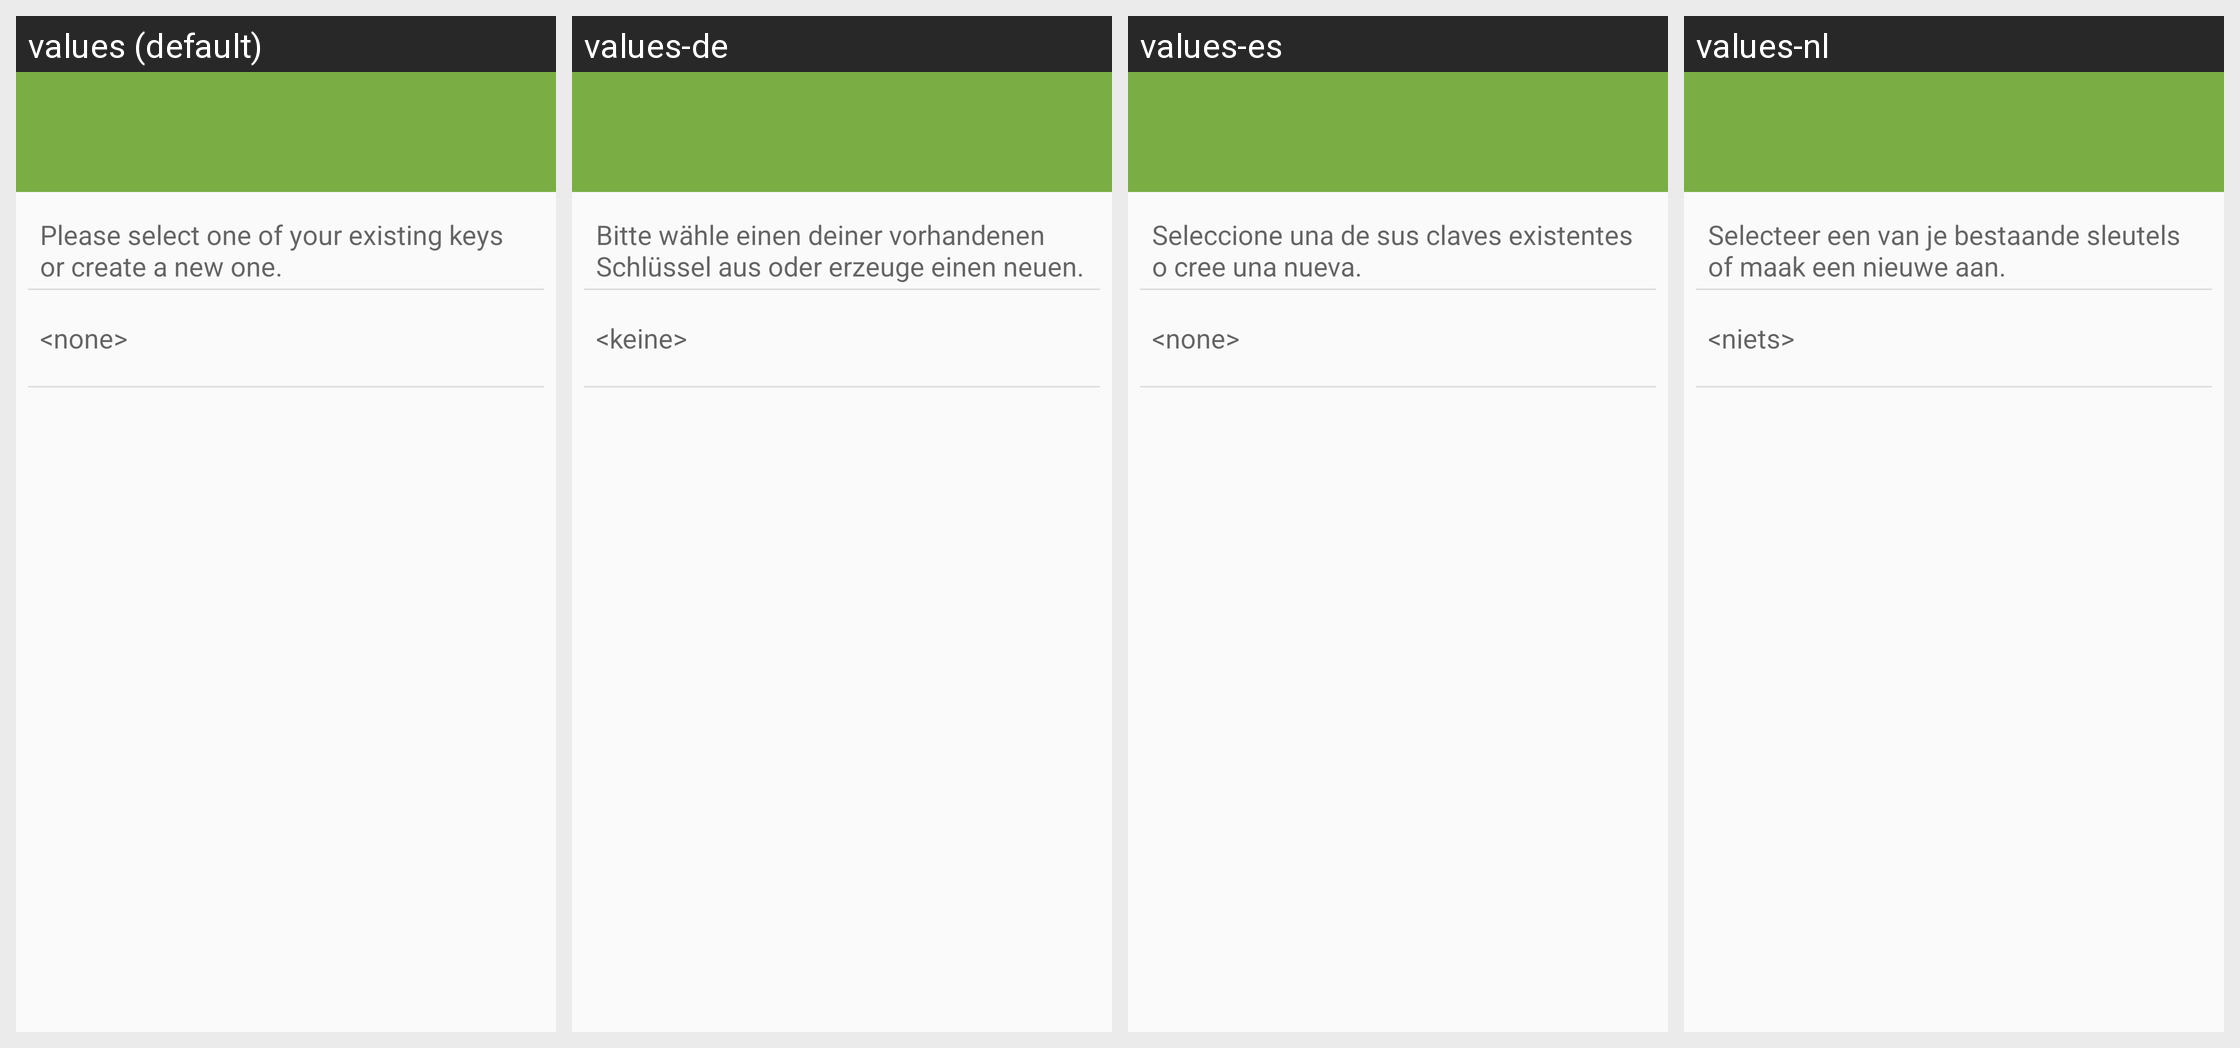

The same Android screen rendered under several of its app's locales, left to right. List the strings drawn on it with the default value and each locale's translation.
Android screen res/layout/api_select_sign_key_activity.xml rendered under 4 locales, left to right: values (default), values-de, values-es, values-nl. Device: Nexus 5 (rendered at 1080×1920; each locale shown at half size, 540×960, under a caption strip naming it); theme Theme.Keychain.Light.
Other locales in the repository, not shown: values-ar, values-bg, values-bn, values-br, values-ca, values-cs, values-da, values-el, values-eo, values-es-rMX, values-et, values-eu, values-fa, values-fi, values-fr, values-gl, values-hi, values-hu, values-id, values-in, values-it, values-iw, values-ja, values-jv, values-kn, values-ko, values-la, values-nb, values-nl-rBE, values-no, values-pa, values-pl, values-pt, values-pt-rBR, values-ro, values-ru, values-sk, values-sl, values-sr, values-sv, values-te, values-th, values-tr, values-uk, values-ur, values-vi, values-zh, values-zh-rCN, values-zh-rTW.
Strings drawn on this screen, with the default value and each locale's value (text and hints the layout hard-codes, and strings that could not be matched under every locale, appear in the picture but are not listed):

api_select_sign_key_text
  values: Please select one of your existing keys or create a new one.
  values-de: Bitte wähle einen deiner vorhandenen Schlüssel aus oder erzeuge einen neuen.
  values-es: Seleccione una de sus claves existentes o cree una nueva.
  values-nl: Selecteer een van je bestaande sleutels of maak een nieuwe aan.

none
  values: <none>
  values-de: <keine>
  values-es: <none>
  values-nl: <niets>
